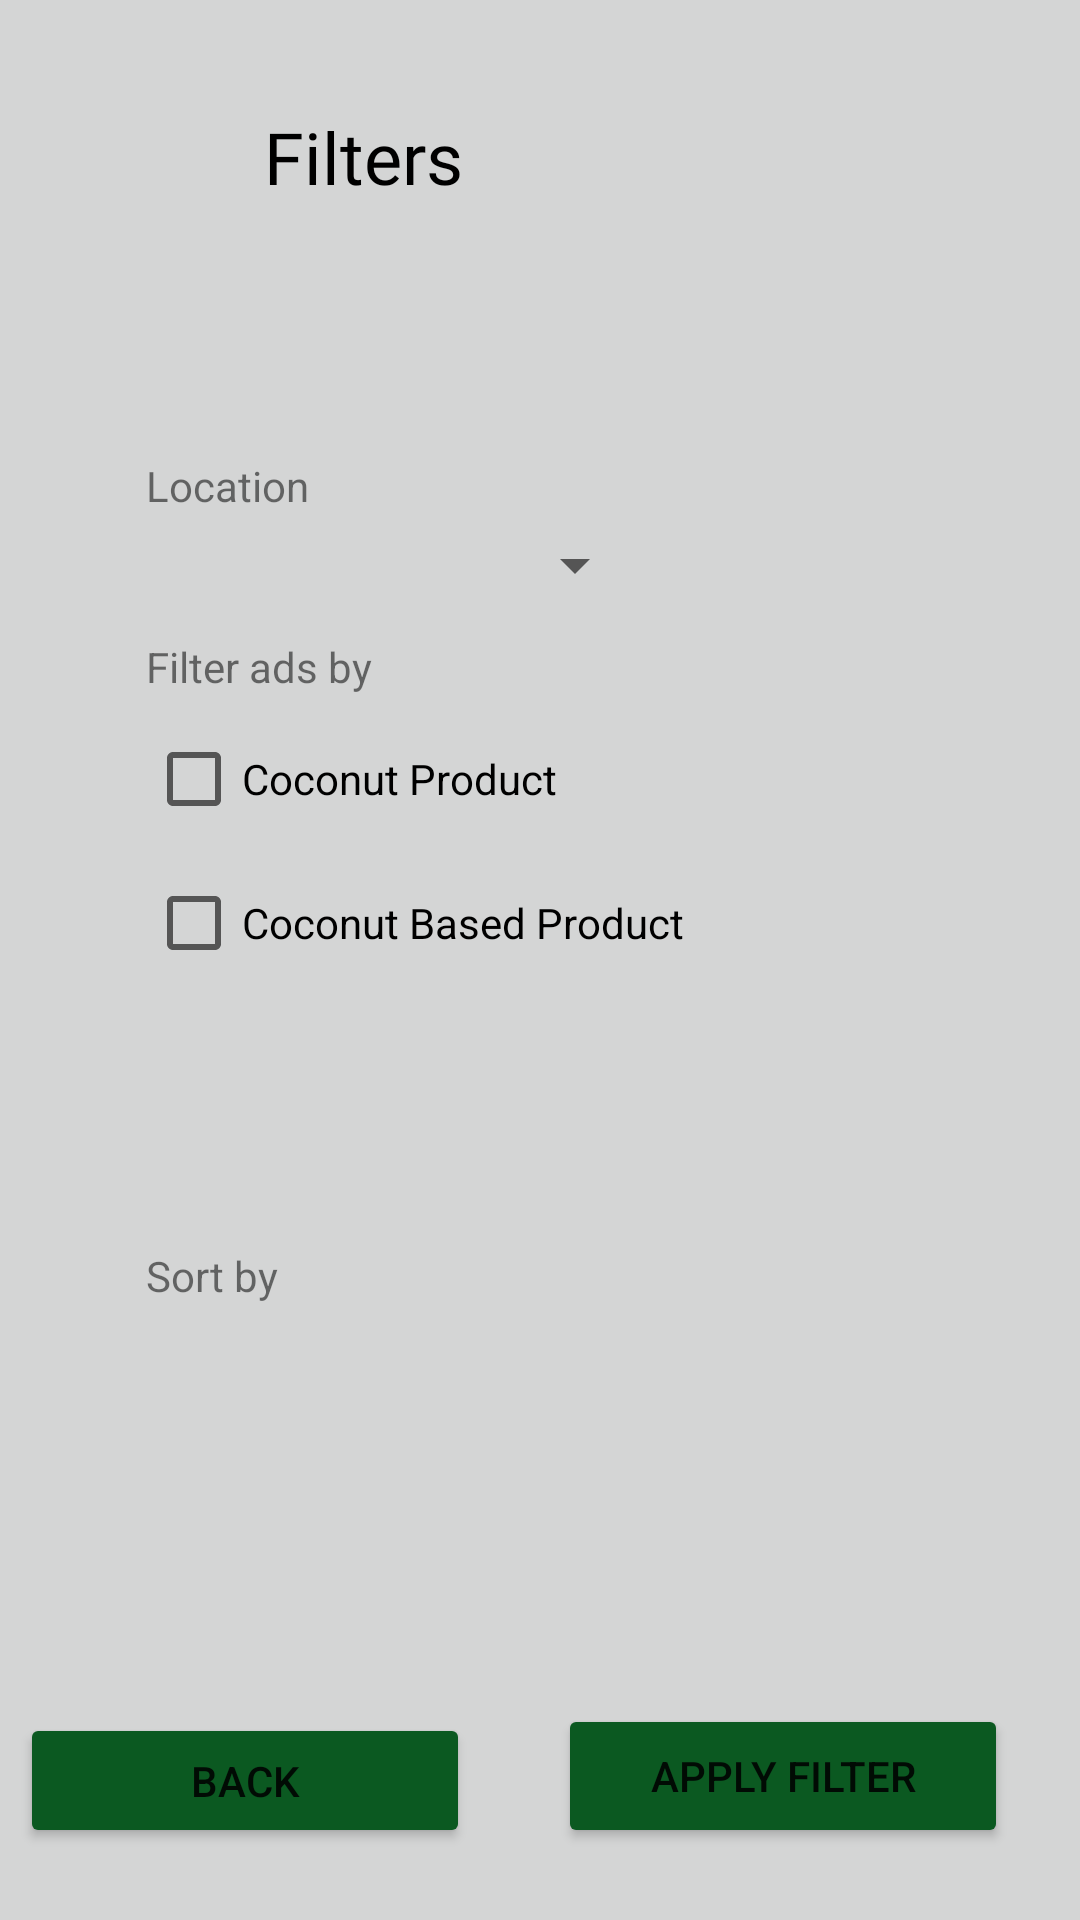

Write the Android layout XML for this screen, with the resource values it uses.
<!-- AndroidManifest.xml: application theme Theme.Tesing -->
<!-- res/layout/filter.xml -->
<?xml version="1.0" encoding="utf-8"?>
<androidx.constraintlayout.widget.ConstraintLayout xmlns:android="http://schemas.android.com/apk/res/android"
    xmlns:app="http://schemas.android.com/apk/res-auto"
    xmlns:tools="http://schemas.android.com/tools"
    android:layout_width="match_parent"
    android:layout_height="match_parent"
    android:background="#D4D5D5">

    <Button
        android:id="@+id/button8"
        android:layout_width="150dp"
        android:layout_height="45dp"
        android:layout_marginBottom="24dp"
        android:backgroundTint="#0B5921"
        android:text="Back"
        app:layout_constraintBottom_toBottomOf="parent"
        app:layout_constraintEnd_toStartOf="@+id/button9"
        app:layout_constraintHorizontal_bias="0.183"
        app:layout_constraintStart_toStartOf="parent"
        app:rippleColor="#075C07"
        tools:ignore="HardcodedText,TouchTargetSizeCheck" />

    <Button
        android:id="@+id/button9"
        android:layout_width="150dp"
        android:layout_height="48dp"
        android:layout_marginEnd="24dp"
        android:layout_marginBottom="24dp"
        android:backgroundTint="#0B5921"
        android:text="Apply Filter"
        app:iconTint="#9CBBA5"
        app:layout_constraintBottom_toBottomOf="parent"
        app:layout_constraintEnd_toEndOf="parent"
        app:layout_constraintTop_toBottomOf="@+id/spinner2"
        app:layout_constraintVertical_bias="1.0"
        app:rippleColor="#075C07"
        tools:ignore="HardcodedText" />

    <TextView
        android:id="@+id/textView29"
        android:layout_width="wrap_content"
        android:layout_height="wrap_content"
        android:layout_marginTop="36dp"
        android:fontFamily="@font/poppins_medium"
        android:text="Filters"
        android:textColor="#000000"
        android:textSize="24sp"
        app:layout_constraintEnd_toEndOf="parent"
        app:layout_constraintHorizontal_bias="0.3"
        app:layout_constraintStart_toStartOf="parent"
        app:layout_constraintTop_toTopOf="parent"
        tools:ignore="HardcodedText" />

    <ImageView
        android:id="@+id/imageView7"
        android:layout_width="37dp"
        android:layout_height="35dp"
        android:layout_marginStart="16dp"
        android:layout_marginTop="36dp"
        app:layout_constraintEnd_toStartOf="@+id/textView29"
        app:layout_constraintHorizontal_bias="0.683"
        app:layout_constraintStart_toStartOf="parent"
        app:layout_constraintTop_toTopOf="parent"
        app:srcCompat="@drawable/baseline_filter_alt_24"
        tools:ignore="ContentDescription" />

    <CheckBox
        android:id="@+id/checkBox"
        android:layout_width="wrap_content"
        android:layout_height="wrap_content"
        android:text="Coconut Product"
        app:layout_constraintBottom_toTopOf="@+id/checkBox2"
        app:layout_constraintEnd_toEndOf="@+id/textView30"
        app:layout_constraintHorizontal_bias="0.0"
        app:layout_constraintStart_toStartOf="@+id/textView30"
        tools:ignore="HardcodedText" />

    <CheckBox
        android:id="@+id/checkBox2"
        android:layout_width="wrap_content"
        android:layout_height="wrap_content"
        android:text="Coconut Based Product"
        app:layout_constraintBottom_toBottomOf="parent"
        app:layout_constraintEnd_toEndOf="@+id/checkBox"
        app:layout_constraintHorizontal_bias="0.0"
        app:layout_constraintStart_toStartOf="@+id/checkBox"
        app:layout_constraintTop_toTopOf="parent"
        app:layout_constraintVertical_bias="0.479"
        tools:ignore="HardcodedText" />

    <TextView
        android:id="@+id/textView30"
        android:layout_width="wrap_content"
        android:layout_height="wrap_content"
        android:layout_marginBottom="4dp"
        android:text="Filter ads by"
        app:layout_constraintBottom_toTopOf="@+id/checkBox"
        app:layout_constraintEnd_toEndOf="@+id/spinner"
        app:layout_constraintHorizontal_bias="0.0"
        app:layout_constraintStart_toStartOf="@+id/spinner"
        tools:ignore="HardcodedText,TextContrastCheck,VisualLintOverlap" />

    <TextView
        android:id="@+id/textView31"
        android:layout_width="wrap_content"
        android:layout_height="wrap_content"
        android:layout_marginTop="84dp"
        android:text="Location"
        app:layout_constraintEnd_toEndOf="parent"
        app:layout_constraintHorizontal_bias="0.159"
        app:layout_constraintStart_toStartOf="parent"
        app:layout_constraintTop_toBottomOf="@+id/textView29"
        tools:ignore="HardcodedText,TextContrastCheck" />

    <TextView
        android:id="@+id/textView32"
        android:layout_width="wrap_content"
        android:layout_height="wrap_content"
        android:layout_marginTop="84dp"
        android:text="Sort by"
        app:layout_constraintEnd_toEndOf="@+id/checkBox2"
        app:layout_constraintHorizontal_bias="0.0"
        app:layout_constraintStart_toStartOf="@+id/checkBox2"
        app:layout_constraintTop_toBottomOf="@+id/checkBox2"
        tools:ignore="HardcodedText,TextContrastCheck,VisualLintOverlap" />

    <Spinner
        android:id="@+id/spinner"
        android:layout_width="167dp"
        android:layout_height="32dp"
        app:layout_constraintBottom_toTopOf="@+id/textView30"
        app:layout_constraintEnd_toEndOf="@+id/textView31"
        app:layout_constraintHorizontal_bias="0.0"
        app:layout_constraintStart_toStartOf="@+id/textView31"
        app:layout_constraintTop_toBottomOf="@+id/textView31"
        app:layout_constraintVertical_bias="0.122"
        tools:ignore="TextSizeCheck,TouchTargetSizeCheck" />

    <Spinner
        android:id="@+id/spinner2"
        android:layout_width="136dp"
        android:layout_height="29dp"
        android:layout_marginBottom="200dp"
        app:layout_constraintBottom_toTopOf="@+id/button8"
        app:layout_constraintEnd_toEndOf="@+id/textView32"
        app:layout_constraintHorizontal_bias="0.0"
        app:layout_constraintStart_toStartOf="@+id/textView32"
        app:layout_constraintTop_toBottomOf="@+id/textView32"
        app:layout_constraintVertical_bias="0.594"
        tools:ignore="TextSizeCheck,TouchTargetSizeCheck" />
</androidx.constraintlayout.widget.ConstraintLayout>
<!-- resources referenced by this layout -->
<resources>
  <style name="Theme.Tesing" parent="Theme.MaterialComponents.DayNight.DarkActionBar">
          
          <item name="colorPrimary">@color/purple_500</item>
          <item name="colorPrimaryVariant">@color/purple_700</item>
          <item name="colorOnPrimary">@color/white</item>
          
          <item name="colorSecondary">@color/teal_200</item>
          <item name="colorSecondaryVariant">@color/teal_700</item>
          <item name="colorOnSecondary">@color/black</item>
          
          <item name="android:statusBarColor">?attr/colorPrimaryVariant</item>
          
      </style>
  <color name="purple_500">#009688</color>
  <color name="purple_700">#009688</color>
  <color name="white">#FFFFFFFF</color>
  <color name="teal_200">#FF03DAC5</color>
  <color name="teal_700">#50EDEC</color>
  <color name="black">#FF000000</color>
</resources>
